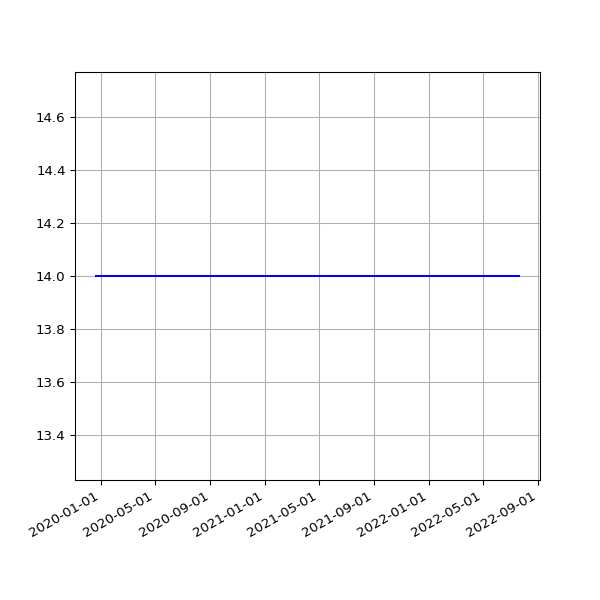

The file beside this chart, header and first rows:
date, value
2019-12-21 16:44:47 +0000, 14
2019-12-22 16:50:14 +0000, 14
2019-12-23 16:54:49 +0000, 14
2019-12-24 16:52:09 +0000, 14
2019-12-25 16:41:58 +0000, 14
2019-12-26 17:07:04 +0000, 14
2019-12-27 16:43:40 +0000, 14
2019-12-28 16:47:43 +0000, 14
2019-12-29 17:19:36 +0000, 14
2019-12-30 16:40:30 +0000, 14
2019-12-31 16:10:30 +0000, 14
2020-01-01 17:07:57 +0000, 14
2020-01-02 16:33:23 +0000, 14
2020-01-03 16:02:19 +0000, 14
2020-01-04 17:04:28 +0000, 14
2020-01-05 17:28:22 +0000, 14
2020-01-06 16:08:05 +0000, 14
2020-01-07 16:03:08 +0000, 14
2020-01-08 16:26:56 +0000, 14
2020-01-09 15:33:40 +0000, 14
2020-01-10 15:56:36 +0000, 14
2020-01-11 18:48:48 +0000, 14
2020-01-12 18:40:57 +0000, 14
2020-01-13 16:12:39 +0000, 14
2020-01-14 16:23:56 +0000, 14
2020-01-15 16:22:56 +0000, 14
2020-01-16 15:56:23 +0000, 14
2020-01-17 16:19:59 +0000, 14
2020-01-18 19:55:28 +0000, 14
2020-01-19 20:34:44 +0000, 14
2020-01-20 16:10:09 +0000, 14
2020-01-21 16:39:29 +0000, 14
2020-01-22 16:31:27 +0000, 14
2020-01-23 17:31:25 +0000, 14
2020-01-24 18:16:51 +0000, 14
2020-01-25 23:54:01 +0000, 14
2020-01-27 00:18:09 +0000, 14
2020-01-27 18:35:57 +0000, 14
2020-01-28 18:37:59 +0000, 14
2020-01-29 16:16:10 +0000, 14
2020-01-30 16:15:20 +0000, 14
2020-01-31 16:13:51 +0000, 14
2020-02-01 16:28:47 +0000, 14
2020-02-02 16:06:23 +0000, 14
2020-02-03 16:34:02 +0000, 14
2020-02-04 16:37:06 +0000, 14
2020-02-05 16:50:08 +0000, 14
2020-02-06 16:36:49 +0000, 14
2020-02-07 16:21:45 +0000, 14
2020-02-08 16:02:08 +0000, 14
2020-02-09 15:47:00 +0000, 14
2020-02-10 16:12:12 +0000, 14
2020-02-11 16:22:12 +0000, 14
2020-02-12 16:14:22 +0000, 14
2020-02-13 15:59:43 +0000, 14
2020-02-14 16:09:51 +0000, 14
2020-02-15 15:58:54 +0000, 14
2020-02-16 17:22:44 +0000, 14
2020-02-17 17:05:32 +0000, 14
2020-02-18 15:57:00 +0000, 14
... 854 more rows
